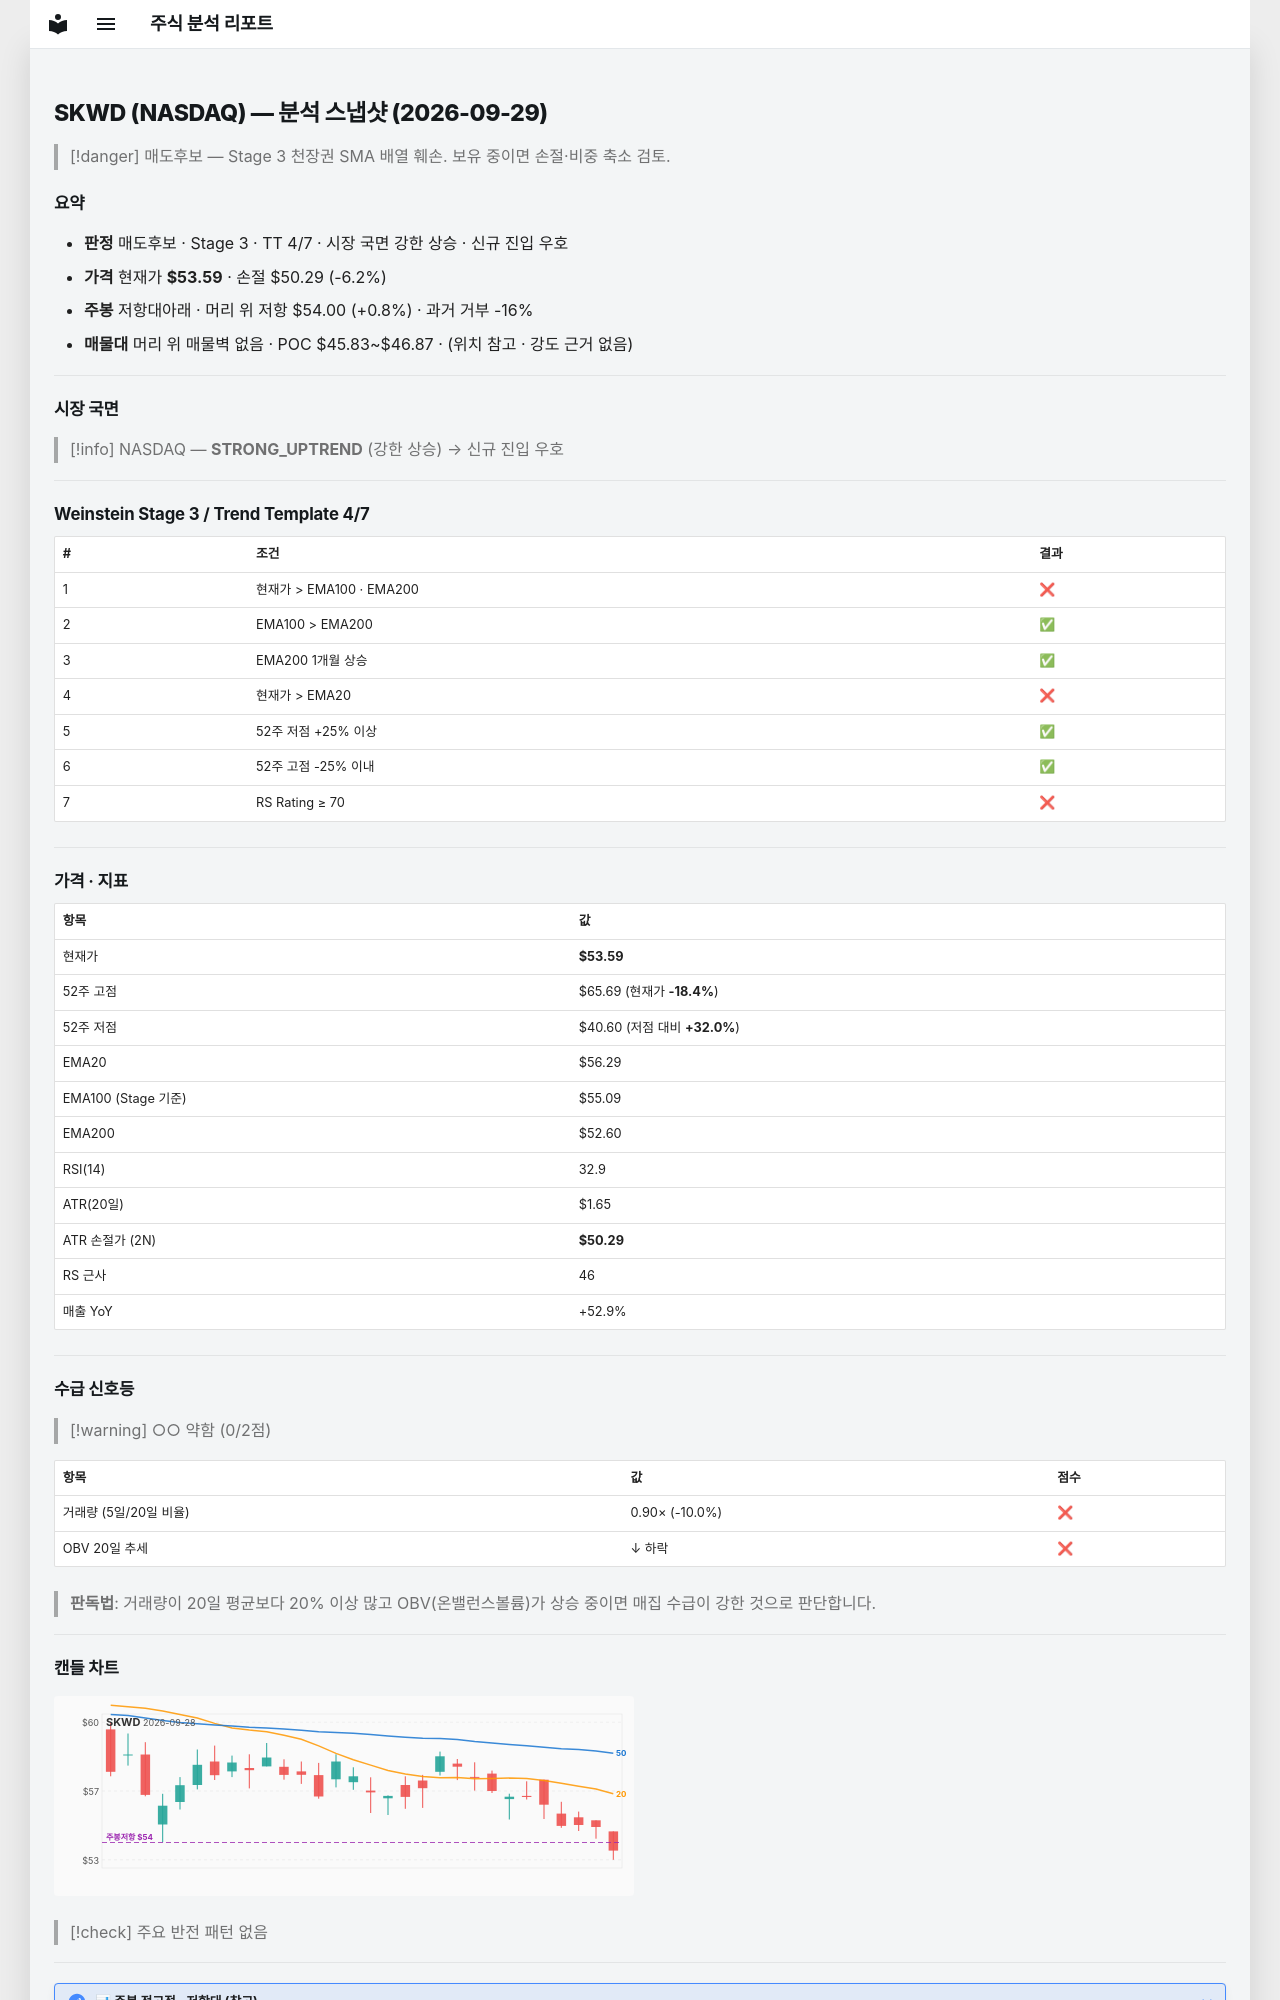

repository: soloandco/stock-reports · page: snapshots/SKWD-2026-09-29/index.html · generator: mkdocs

---
type: analysis-snapshot
title: SKWD 분석 스냅샷
ticker: SKWD
market: NASDAQ
created: 2026-09-29
updated: 2026-09-29
bar-date: 2026-09-28
verdict: 매도후보
real-rr: 0.12
sma50-gap-pct: -4.8
weekly-position: 저항대아래
weekly-overhead-price: 54.00
weekly-overhead-pct: 0.8
stage: 3
trend-template-score: 4
tt-max: 7
ma-set: ema-20-100-200
price: 53.59000015258789
stop-price: 50.29103254364673
market-regime: STRONG_UPTREND
supply-demand-score: 0/2
supply-demand-label: 약함
status: tracking
tags:
  - stock-agent
  - watchlist
  - SKWD
  - analysis
related:
  - "[[analysis-template]]"
---

# SKWD (NASDAQ) — 분석 스냅샷 (2026-09-29)

> [!danger] 매도후보 — Stage 3 천장권
> SMA 배열 훼손. 보유 중이면 손절·비중 축소 검토.

## 요약

- **판정** 매도후보 · Stage 3 · TT 4/7 · 시장 국면 강한 상승 · 신규 진입 우호
- **가격** 현재가 **$53.59** · 손절 $50.29 (-6.2%)
- **주봉** 저항대아래 · 머리 위 저항 $54.00 (+0.8%) · 과거 거부 -16%
- **매물대** 머리 위 매물벽 없음 · POC $45.83~$46.87 · (위치 참고 · 강도 근거 없음)

---

## 시장 국면

> [!info] NASDAQ — **STRONG_UPTREND** (강한 상승) → 신규 진입 우호

---

## Weinstein Stage 3 / Trend Template 4/7

| # | 조건 | 결과 |
|---|------|------|
| 1 | 현재가 > EMA100 · EMA200 | ❌ |
| 2 | EMA100 > EMA200 | ✅ |
| 3 | EMA200 1개월 상승 | ✅ |
| 4 | 현재가 > EMA20 | ❌ |
| 5 | 52주 저점 +25% 이상 | ✅ |
| 6 | 52주 고점 -25% 이내 | ✅ |
| 7 | RS Rating ≥ 70 | ❌ |

---

## 가격 · 지표

| 항목 | 값 |
|------|---|
| 현재가 | **$53.59** |
| 52주 고점 | $65.69 (현재가 **-18.4%**) |
| 52주 저점 | $40.60 (저점 대비 **+32.0%**) |
| EMA20 | $56.29 |
| EMA100 (Stage 기준) | $55.09 |
| EMA200 | $52.60 |
| RSI(14) | 32.9 |
| ATR(20일) | $1.65 |
| ATR 손절가 (2N) | **$50.29** |
| RS 근사 | 46 |
| 매출 YoY | +52.9% |

---
## 수급 신호등

> [!warning] ○○ 약함 (0/2점)

| 항목 | 값 | 점수 |
|------|------|------|
| 거래량 (5일/20일 비율) | 0.90× (-10.0%) | ❌ |
| OBV 20일 추세 | ↓ 하락 | ❌ |

> **판독법**: 거래량이 20일 평균보다 20% 이상 많고 OBV(온밸런스볼륨)가 상승 중이면 매집 수급이 강한 것으로 판단합니다.

---
